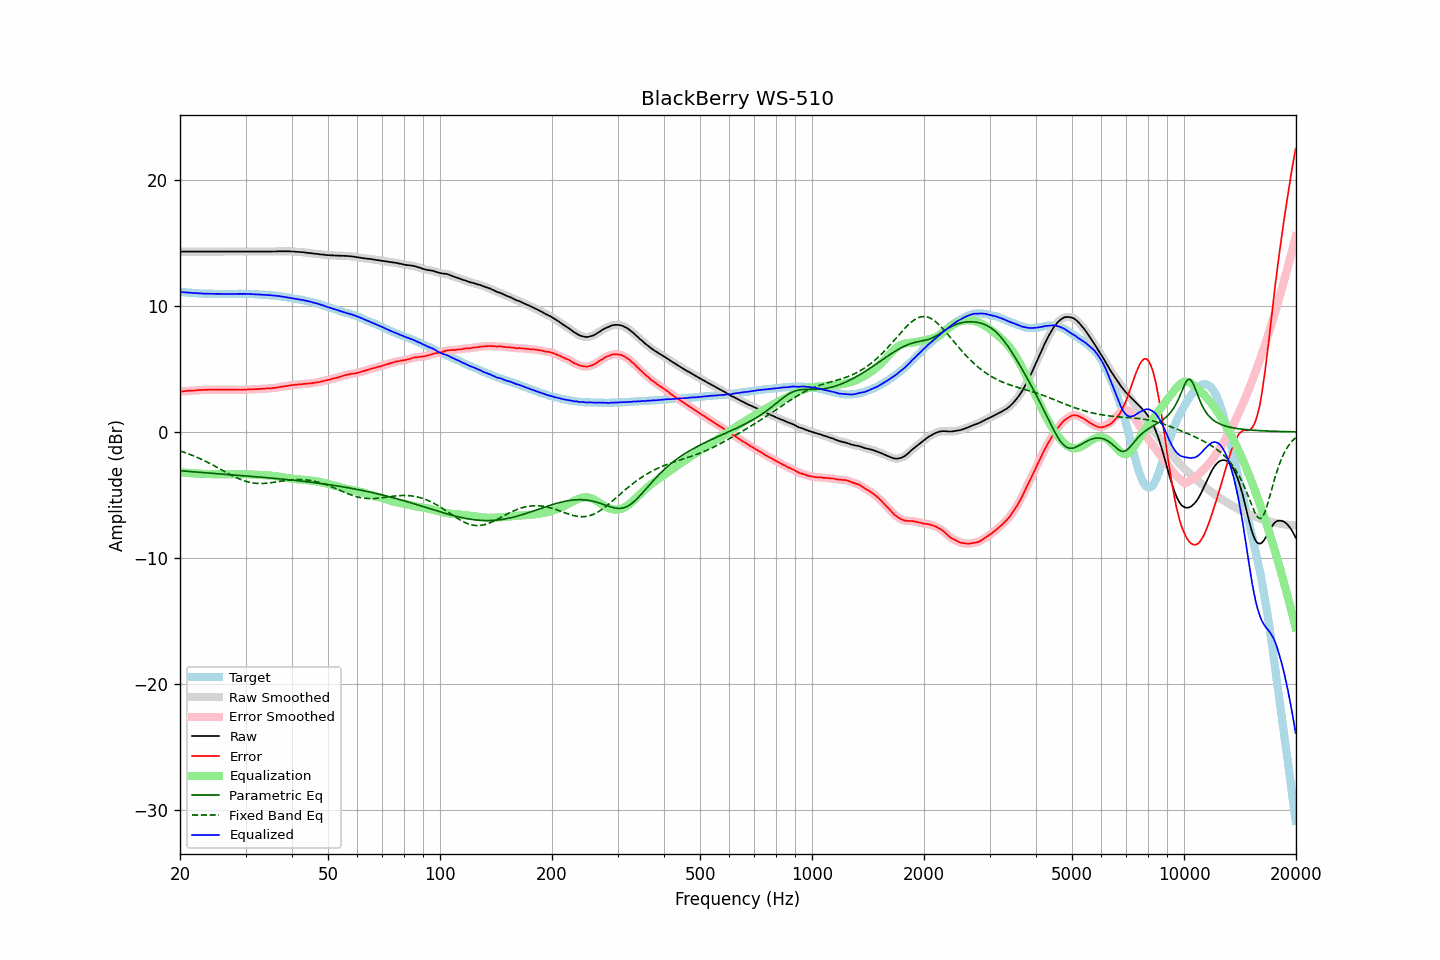

Data behind this chart, as committed beside it:
frequency, raw, error, smoothed, error_smoothed, equalization, parametric_eq, fixed_band_eq, equalized_raw, equalized_smoothed, target
20.00, 14.32, 3.20, 14.32, 3.20, -3.21, -3.08, -1.51, 11.11, 11.11, 11.11
20.20, 14.32, 3.21, 14.32, 3.21, -3.22, -3.09, -1.55, 11.10, 11.10, 11.10
20.40, 14.32, 3.22, 14.32, 3.23, -3.23, -3.10, -1.59, 11.09, 11.09, 11.09
20.61, 14.32, 3.23, 14.32, 3.24, -3.24, -3.11, -1.64, 11.08, 11.08, 11.08
20.81, 14.32, 3.25, 14.32, 3.25, -3.25, -3.12, -1.68, 11.07, 11.07, 11.06
21.02, 14.32, 3.26, 14.32, 3.26, -3.26, -3.13, -1.73, 11.06, 11.06, 11.05
21.23, 14.32, 3.27, 14.32, 3.27, -3.27, -3.14, -1.78, 11.05, 11.05, 11.04
21.44, 14.32, 3.26, 14.32, 3.27, -3.28, -3.15, -1.83, 11.04, 11.04, 11.05
21.66, 14.32, 3.28, 14.32, 3.28, -3.29, -3.16, -1.88, 11.03, 11.03, 11.03
21.87, 14.32, 3.28, 14.32, 3.29, -3.29, -3.17, -1.93, 11.02, 11.02, 11.03
22.09, 14.32, 3.30, 14.32, 3.30, -3.30, -3.18, -1.98, 11.01, 11.01, 11.01
22.31, 14.32, 3.31, 14.32, 3.31, -3.31, -3.20, -2.04, 11.01, 11.01, 11.00
22.54, 14.32, 3.32, 14.32, 3.32, -3.32, -3.21, -2.10, 11.00, 11.00, 10.99
22.76, 14.32, 3.32, 14.32, 3.33, -3.33, -3.22, -2.16, 10.99, 10.99, 10.99
22.99, 14.32, 3.33, 14.32, 3.33, -3.33, -3.23, -2.22, 10.98, 10.98, 10.98
23.22, 14.32, 3.34, 14.32, 3.34, -3.34, -3.24, -2.28, 10.98, 10.98, 10.97
23.45, 14.32, 3.33, 14.32, 3.34, -3.34, -3.25, -2.34, 10.97, 10.97, 10.98
23.69, 14.32, 3.34, 14.32, 3.35, -3.34, -3.26, -2.40, 10.97, 10.97, 10.97
23.92, 14.32, 3.35, 14.32, 3.35, -3.35, -3.26, -2.47, 10.97, 10.97, 10.96
24.16, 14.32, 3.34, 14.32, 3.35, -3.35, -3.27, -2.53, 10.97, 10.97, 10.97
24.40, 14.32, 3.34, 14.32, 3.35, -3.35, -3.28, -2.60, 10.96, 10.96, 10.97
24.65, 14.32, 3.35, 14.32, 3.35, -3.35, -3.29, -2.67, 10.96, 10.96, 10.96
24.89, 14.32, 3.35, 14.32, 3.36, -3.36, -3.30, -2.74, 10.96, 10.96, 10.96
25.14, 14.32, 3.36, 14.32, 3.36, -3.36, -3.31, -2.81, 10.96, 10.96, 10.95
25.39, 14.32, 3.36, 14.32, 3.36, -3.36, -3.32, -2.88, 10.96, 10.96, 10.95
25.65, 14.32, 3.36, 14.32, 3.36, -3.36, -3.33, -2.95, 10.95, 10.95, 10.95
25.91, 14.32, 3.36, 14.32, 3.36, -3.36, -3.34, -3.02, 10.95, 10.95, 10.95
26.16, 14.32, 3.35, 14.32, 3.36, -3.36, -3.35, -3.09, 10.95, 10.95, 10.96
26.43, 14.32, 3.36, 14.32, 3.36, -3.36, -3.36, -3.16, 10.95, 10.95, 10.95
26.69, 14.32, 3.36, 14.32, 3.36, -3.36, -3.37, -3.23, 10.95, 10.95, 10.95
26.96, 14.32, 3.36, 14.32, 3.37, -3.36, -3.38, -3.30, 10.95, 10.95, 10.95
27.23, 14.32, 3.36, 14.32, 3.36, -3.36, -3.39, -3.37, 10.95, 10.95, 10.95
27.50, 14.32, 3.36, 14.32, 3.36, -3.36, -3.40, -3.44, 10.96, 10.96, 10.95
27.77, 14.32, 3.35, 14.32, 3.36, -3.36, -3.41, -3.50, 10.96, 10.96, 10.96
28.05, 14.32, 3.36, 14.32, 3.36, -3.36, -3.42, -3.56, 10.96, 10.96, 10.95
28.33, 14.32, 3.35, 14.32, 3.36, -3.35, -3.43, -3.63, 10.96, 10.96, 10.96
28.62, 14.32, 3.35, 14.32, 3.35, -3.35, -3.44, -3.68, 10.96, 10.96, 10.96
28.90, 14.32, 3.34, 14.32, 3.35, -3.35, -3.45, -3.74, 10.96, 10.96, 10.97
29.19, 14.32, 3.34, 14.32, 3.35, -3.35, -3.46, -3.79, 10.96, 10.96, 10.97
29.48, 14.32, 3.35, 14.32, 3.35, -3.35, -3.47, -3.84, 10.96, 10.96, 10.96
29.78, 14.32, 3.35, 14.32, 3.35, -3.36, -3.48, -3.88, 10.96, 10.96, 10.96
30.08, 14.32, 3.35, 14.32, 3.36, -3.36, -3.49, -3.92, 10.96, 10.96, 10.96
30.38, 14.32, 3.37, 14.32, 3.37, -3.36, -3.50, -3.96, 10.95, 10.95, 10.94
30.68, 14.32, 3.37, 14.32, 3.37, -3.37, -3.51, -3.99, 10.95, 10.95, 10.94
30.99, 14.32, 3.37, 14.32, 3.37, -3.38, -3.52, -4.02, 10.94, 10.94, 10.94
31.30, 14.32, 3.37, 14.32, 3.38, -3.38, -3.53, -4.04, 10.93, 10.93, 10.94
31.61, 14.32, 3.38, 14.32, 3.39, -3.39, -3.55, -4.06, 10.93, 10.93, 10.93
31.93, 14.32, 3.40, 14.32, 3.39, -3.39, -3.56, -4.08, 10.92, 10.92, 10.91
32.24, 14.32, 3.39, 14.32, 3.40, -3.40, -3.57, -4.09, 10.92, 10.92, 10.92
32.57, 14.32, 3.41, 14.32, 3.41, -3.41, -3.58, -4.09, 10.91, 10.91, 10.90
32.89, 14.32, 3.41, 14.32, 3.41, -3.42, -3.59, -4.10, 10.90, 10.90, 10.90
33.22, 14.32, 3.42, 14.32, 3.42, -3.42, -3.60, -4.09, 10.89, 10.89, 10.89
33.55, 14.32, 3.42, 14.32, 3.43, -3.43, -3.61, -4.09, 10.89, 10.89, 10.89
33.89, 14.32, 3.43, 14.32, 3.44, -3.44, -3.62, -4.08, 10.88, 10.88, 10.88
34.23, 14.32, 3.45, 14.32, 3.45, -3.44, -3.63, -4.07, 10.87, 10.87, 10.86
34.57, 14.32, 3.45, 14.32, 3.46, -3.45, -3.64, -4.06, 10.86, 10.86, 10.86
34.92, 14.32, 3.47, 14.32, 3.46, -3.46, -3.65, -4.04, 10.85, 10.85, 10.84
35.27, 14.32, 3.45, 14.32, 3.47, -3.48, -3.67, -4.02, 10.84, 10.84, 10.86
35.62, 14.33, 3.49, 14.32, 3.48, -3.49, -3.68, -4.01, 10.84, 10.83, 10.83
35.97, 14.33, 3.49, 14.33, 3.50, -3.50, -3.69, -3.99, 10.82, 10.82, 10.83
... 635 more rows
